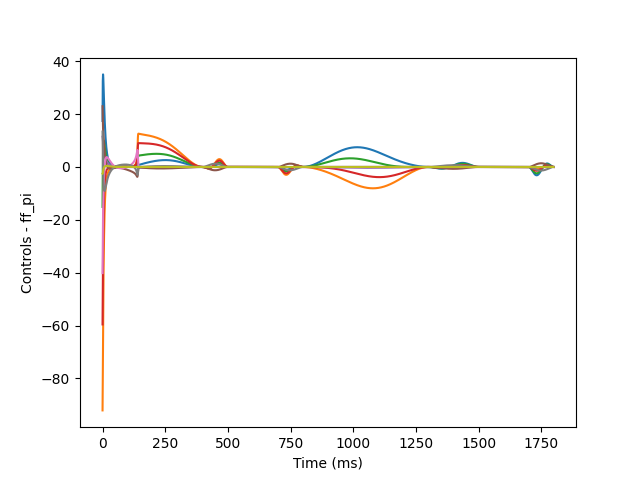

Data behind this chart, as committed beside it:
1.741892075466614642e+01, -9.206916371330831339e+01, -1.510102967690280984e+01, -5.954921328173846007e+01, 1.144938781878936318e+01, 2.297156409906238395e+01, -4.014184313296210860e+01, 1.337479735342800957e+01, -2.530321120314495076e+00
3.251276469205966180e+01, -7.750229102110459678e+01, -1.959366286525217049e-01, -4.479358970039314158e+01, 1.075646701270135885e+01, 1.771489747565710360e+01, -2.674526980882522409e+01, 4.591353496548439495e+00, -2.443320469609219003e+00
3.501243096108291297e+01, -6.212989548543009022e+01, 6.125826355546518442e+00, -3.324329087989313791e+01, 9.379292498465805039e+00, 1.450218101678534843e+01, -1.788559624498937595e+01, -8.714172387332883574e-01, -1.720192724182783683e+00
3.365385472639290754e+01, -4.990320266350384770e+01, 8.811978091852562756e+00, -2.506132602896382267e+01, 8.182759462833924857e+00, 1.264173287661986755e+01, -1.261318641973171317e+01, -4.051324671833866020e+00, -1.165428098065995455e+00
3.099694159338626775e+01, -4.023512216662722807e+01, 9.828447494215147628e+00, -1.906662806745560346e+01, 7.187159976888750634e+00, 1.122846721889064625e+01, -8.807049677345093031e+00, -6.188576119727014380e+00, -7.479717598665379663e-01
2.787292694623705103e+01, -3.253978958667928367e+01, 9.931376143289703862e+00, -1.459823878373200756e+01, 6.366765692046693736e+00, 9.973324160006013628e+00, -5.845827073438822019e+00, -7.632332045381395424e+00, -4.364837166667211998e-01
2.468355486319946479e+01, -2.638742761081851285e+01, 9.529323425069318176e+00, -1.123319617268857407e+01, 5.683575515137036405e+00, 8.756112054174620241e+00, -3.470161992825659958e+00, -8.532267098242376946e+00, -2.034451137464601267e-01
2.169905135378748895e+01, -2.151698668962527705e+01, 8.888199662845865490e+00, -8.706134998682827586e+00, 5.101645084962676435e+00, 7.578441957680243313e+00, -1.582576963415622373e+00, -8.993262617467031816e+00, -2.729640977572960966e-02
1.901852910261763441e+01, -1.766428877316742430e+01, 8.155892553269307399e+00, -6.801652223819168341e+00, 4.597855366511510056e+00, 6.461353947707896950e+00, -1.044174841709271107e-01, -9.118024422078654823e+00, 1.058560551118305909e-01
1.664472428609377630e+01, -1.459196525694302338e+01, 7.405283445783994445e+00, -5.352524416633174020e+00, 4.158232036796128739e+00, 5.418758756630397855e+00, 1.039009332364769556e+00, -8.996735166409225215e+00, 2.053115040931393076e-01
1.455931531319707517e+01, -1.212453238513284148e+01, 6.676014096664708575e+00, -4.241231168600199553e+00, 3.771783448831020902e+00, 4.466911967030030794e+00, 1.907833382121863597e+00, -8.706444923670000335e+00, 2.782752212382290091e-01
1.273561261903505937e+01, -1.013091471028882040e+01, 5.988591326545548377e+00, -3.383893417799626491e+00, 3.429840240566577769e+00, 3.616933542208652597e+00, 2.553194367886879146e+00, -8.309473195234524212e+00, 3.303727947411968513e-01
1.114492280615688280e+01, -8.511838660563048720e+00, 5.352610288345572620e+00, -2.719526142751595543e+00, 3.125519829524772586e+00, 2.872716302968298052e+00, 3.018849443051905723e+00, -7.853136213000153631e+00, 3.660285039471348756e-01
9.759526885861472323e+00, -7.191013470308824651e+00, 4.771475916998745070e+00, -2.202962501446056098e+00, 2.853310027720982855e+00, 2.231757502639579283e+00, 3.341684038130500412e+00, -7.371234253776390410e+00, 3.887445633492214170e-01
8.553912482725525734e+00, -6.109050257978345222e+00, 4.245083500698770607e+00, -1.800221275951495947e+00, 2.608752531022894949e+00, 1.687090328328036293e+00, 3.552172172703831787e+00, -6.886543248826204611e+00, 4.013086125034561191e-01
7.505159755813143541e+00, -5.219244396116732077e+00, 3.771349685834184839e+00, -1.485434326137721195e+00, 2.388204609613906459e+00, 1.229251561861233188e+00, 3.675028024359706880e+00, -6.413502741747203473e+00, 4.059493020927746887e-01
6.592944565094128073e+00, -4.484586915251534300e+00, 3.347108094890565599e+00, -1.238750445048013127e+00, 2.188659775041996269e+00, 8.478305144719946451e-01, 3.729999477729288415e+00, -5.960605487209357456e+00, 4.044541753364169767e-01
5.799381836946643887e+00, -3.875587148176401708e+00, 2.968650603774130925e+00, -1.044855915003823466e+00, 2.007612193799605649e+00, 5.325093658860886592e-01, 3.732695531876883077e+00, -5.532297151804589141e+00, 3.982599577229352095e-01
5.108810611783878741e+00, -3.368644541145771054e+00, 2.632063692642061081e+00, -8.918976220039790404e-01, 1.842953456250758126e+00, 2.736699570808420745e-01, 3.695363173198267681e+00, -5.130381235719680078e+00, 3.885224651787700378e-01
4.507565429954372149e+00, -2.944806195248413694e+00, 2.333439983315105160e+00, -7.706807486091520332e-01, 1.692893386153398572e+00, 6.268754903304452064e-02, 3.627568194426714410e+00, -4.755007332496716366e+00, 3.761712948368656217e-01
3.983753454843768971e+00, -2.588805330345745226e+00, 2.069009854624402234e+00, -6.740617301264851813e-01, 1.555898848741615215e+00, -1.079774820032921578e-01, 3.536765109998942336e+00, -4.405341059093750289e+00, 3.619530236168080339e-01
3.527045693959210304e+00, -2.288310266859577613e+00, 1.835220013925027427e+00, -5.964845868254258221e-01, 1.430646141189324094e+00, -2.448060092290045286e-01, 3.428759839072532234e+00, -4.080004910384130490e+00, 3.464656260899021123e-01
3.128485728901099883e+00, -2.033334284405860171e+00, 1.628776234733997796e+00, -5.336247902387576403e-01, 1.315983706388031749e+00, -3.533076622299324843e-01, 3.308077749149254565e+00, -3.777360684635242105e+00, 3.301861058022910744e-01
2.780316994006904796e+00, -1.815769950407914779e+00, 1.446661859651412918e+00, -4.821148160524404425e-01, 1.210902741263023552e+00, -4.381338839723578626e-01, 3.178252533128807400e+00, -3.495685365425884150e+00, 3.134928234024554339e-01
2.475828412661934319e+00, -1.629020481918591834e+00, 1.286140129347214334e+00, -4.393321986038607463e-01, 1.114513874366297896e+00, -5.031958465540439240e-01, 3.042051031073862433e+00, -3.233276856579582414e+00, 2.966836381614884610e-01
2.209217526735689940e+00, -1.467707111064087133e+00, 1.144746015175089005e+00, -4.032355995035434848e-01, 1.026028531794918930e+00, -5.517761846537654336e-01, 2.901647300189450274e+00, -2.988514344436439263e+00, 2.799907136270598507e-01
1.975469889860793415e+00, -1.327436172809416837e+00, 1.020271560733294169e+00, -3.722378436819557823e-01, 9.447439410829439055e-01, -5.866294005340396689e-01, 2.758756992777685380e+00, -2.759889803226428739e+00, 2.635926433771222932e-01
1.770253319502599787e+00, -1.204613233423392993e+00, 9.107475402179165958e-01, -3.451074541386949246e-01, 8.700309707190144737e-01, -6.100692030716441394e-01, 2.614740925536251481e+00, -2.546021486309504311e+00, 2.476244084743459417e-01
1.589825548153507739e+00, -1.096294342687306855e+00, 8.144233777210547753e-01, -3.208921722548925271e-01, 8.013241901214646079e-01, -6.240428915924813857e-01, 2.470684825388578254e+00, -2.345656434816910885e+00, 2.321855699141890383e-01
1.430953836964260262e+00, -1.000066632216822793e+00, 7.297466487327939344e-01, -2.988594439853428097e-01, 7.381136768298196538e-01, -6.301938063462000361e-01, 2.327460674384475237e+00, -2.157666513835656552e+00, 2.173470170919693800e-01
1.290845185911513759e+00, -9.139521457722820097e-01, 6.553430376154711912e-01, -2.784499974762413288e-01, 6.799382056870024726e-01, -6.299132392077364528e-01, 2.185773833853493553e+00, -1.981040837102102881e+00, 2.031565300576460564e-01
1.167085872584187722e+00, -8.363300860398796832e-01, 5.899973052521318984e-01, -2.592415187078235261e-01, 6.263795372585125865e-01, -6.243832751174259732e-01, 2.046199161990321258e+00, -1.814876372550527250e+00, 1.896433641113006996e-01
1.057589162782822889e+00, -7.658736800210049767e-01, 5.326355945517660118e-01, -2.409201117899412714e-01, 5.770575858962601057e-01, -6.146119620946728368e-01, 1.909208598717022642e+00, -1.658367834699380428e+00, 1.768220265751634657e-01
9.605501510154135225e-01, -7.014986658902910843e-01, 4.823092423962818120e-01, -2.232577572711697544e-01, 5.316262963732322211e-01, -6.014620685789240362e-01, 1.775192129281411013e+00, -1.510797533062870901e+00, 1.646953848092879702e-01
8.744068016646457941e-01, -6.423210368338132525e-01, 4.381801561771763165e-01, -2.060943913463366695e-01, 4.897700953999420403e-01, -5.856745270790512103e-01, 1.644473612859896017e+00, -1.371525570756028101e+00, 1.532572198628600890e-01
7.978063684784357790e-01, -5.876221791287463692e-01, 3.995077376762313781e-01, -1.893235483265358621e-01, 4.512008132268205407e-01, -5.678875060152960286e-01, 1.517322640930046873e+00, -1.239980616348740128e+00, 1.424943202059621439e-01
7.295764690831911814e-01, -5.368199407740097406e-01, 3.656372868695617617e-01, -1.728807585603766295e-01, 4.156549929310948133e-01, -5.486519079658781495e-01, 1.393963346018218141e+00, -1.115651366975736636e+00, 1.323881937500786532e-01
6.687001814993811522e-01, -4.894444846331800214e-01, 3.359897862624572351e-01, -1.567340893962566872e-01, 3.828915223848077809e-01, -5.284439659232591513e-01, 1.274580894072700143e+00, -9.980787569820618321e-01, 1.229164630718937862e-01
6.142946109082829675e-01, -4.451180324507080788e-01, 3.100529476062433565e-01, -1.408763691486693559e-01, 3.526895374391725846e-01, -5.076754996835697309e-01, 1.159326247641072172e+00, -8.868489279686919691e-01, 1.140539978171084268e-01
5.655924473656330775e-01, -4.035378055775061257e-01, 2.873733937582474418e-01, -1.253187519701201014e-01, 3.248465554003523992e-01, -4.867023005787145529e-01, 1.048319670788212088e+00, -7.815869527848142706e-01, 1.057738292251914486e-01
5.219260992395071685e-01, -3.644616243638411635e-01, 2.675498464842176460e-01, -1.100853716085529316e-01, 2.991768060699336873e-01, -4.658310322354722310e-01, 9.416533518961022198e-01, -6.819512913471537097e-01, 9.804788422667042036e-02
4.827140434638304001e-01, -3.276957486408897391e-01, 2.502271942881348910e-01, -9.520889946519063562e-02, 2.755097339856876770e-01, -4.453249659077823108e-01, 8.393934415211623534e-01, -5.876289463576277461e-01, 9.084757034067404702e-02
4.474490829184721852e-01, -2.930846328795493894e-01, 2.350913214558505993e-01, -8.072687141692554136e-02, 2.536886504182391255e-01, -4.254088093643713098e-01, 7.415817354575341414e-01, -4.983312798258099363e-01, 8.414423741713839000e-02
4.156882440661517908e-01, -2.605023369904205799e-01, 2.218645892553408605e-01, -6.667868217960722099e-02, 2.335695174687415776e-01, -4.062728370019765833e-01, 6.482371757846772109e-01, -4.137904457247872370e-01, 7.790953794443016001e-02
3.870440850856284865e-01, -2.298453821541561193e-01, 2.103018716800928445e-01, -5.310316874862117814e-02, 2.150198495209064975e-01, -3.880764847544381224e-01, 5.593572935314896633e-01, -3.337563896530629792e-01, 7.211570403197654910e-02
3.611772167969964364e-01, -2.010268748920432114e-01, 2.001870604111413710e-01, -4.003671850618729933e-02, 1.979177195298851832e-01, -3.709515358071351354e-01, 4.749196750121477129e-01, -2.579943630067874638e-01, 6.673575615873350575e-02
3.377898663038539917e-01, -1.739717456194314615e-01, 1.913299661002598739e-01, -2.751184541583755888e-02, 1.821508593443939006e-01, -3.550049915109710907e-01, 3.948834993642755808e-01, -1.862828969263750079e-01, 6.174365625314864187e-02
3.166203370467538525e-01, -1.486129634921184162e-01, 1.835635550428486029e-01, -1.555618148821332099e-02, 1.676158445898164318e-01, -3.403216958089387845e-01, 3.191911671046874233e-01, -1.184121803118453609e-01, 5.711441555724556390e-02
2.974382393974143168e-01, -1.248886002036244669e-01, 1.767414713568540297e-01, -4.191832163064374006e-03, 1.542173556941442147e-01, -3.269667604954622497e-01, 2.477700182291279751e-01, -5.418278654815722462e-02, 5.282416595896085448e-02
2.800403834842276063e-01, -1.027396236733873203e-01, 1.707358045899355359e-01, 6.564955220903771760e-03, 1.418675074973571038e-01, -3.149878222397168859e-01, 1.805341230022158849e-01, 6.595304799188239642e-03, 4.885020199682073988e-02
2.642472410387967652e-01, -8.210830988028147703e-02, 1.654350710491954424e-01, 1.670386010932010945e-02, 1.304852406097867235e-01, -3.044171500684725862e-01, 1.173861185942225993e-01, 6.410344224074732145e-02, 4.517099950263209207e-02
2.498998960448265416e-01, -6.293716845834679274e-02, 1.607423840295220396e-01, 2.622034355695684882e-02, 1.199957683196569702e-01, -2.952736133022376697e-01, 5.821905926303400092e-02, 1.185148397220072702e-01, 4.176621581204243566e-02
2.368574151610134959e-01, -4.516828566670239020e-02, 1.565737935468117792e-01, 3.511533594749840365e-02, 1.103300734239486686e-01, -2.875645142478516214e-01, 2.918246133079172022e-03, 1.699949597051358396e-01, 3.861667560690285744e-02
2.249945785374184437e-01, -2.874299715403277888e-02, 1.528567802879952642e-01, 4.339480109539090719e-02, 1.014244498878717204e-01, -2.812872866604071431e-01, -4.863699610687444164e-02, 2.187017795908084428e-01, 3.570434573001900896e-02
2.141999199729137660e-01, -1.360181248147562805e-02, 1.495288914507127698e-01, 5.106921604072529874e-02, 9.322008473609724732e-02, -2.764310595530818371e-01, -9.657162487155984687e-02, 2.647859738678558505e-01, 3.301230170910125772e-02
2.043740325497045429e-01, 3.154766163796229872e-04, 1.465365081665457314e-01, 5.815300099953826102e-02, 8.566267604722255236e-02, -2.729780858298750390e-01, -1.410132922524807708e-01, 3.083910391670320328e-01, 3.052468822332874906e-02
1.954281020919522993e-01, 1.306956209423260074e-02, 1.438337354958461045e-01, 6.466392869033797675e-02, 7.870208336200149035e-02, -2.709050360254441903e-01, -1.820908835334800191e-01, 3.496533843748114156e-01, 2.822667532672512233e-02
1.872826361558116159e-01, 2.472130751184131725e-02, 1.413814067489652104e-01, 7.062253691868666805e-02, 7.229200722419037994e-02, -2.701841587482527451e-01, -2.199331950185238749e-01, 3.887024033145283775e-01, 2.610441189393987796e-02
1.798663608825470661e-01, 3.533139653357320054e-02, 1.391461943009502100e-01, 7.605156311517072276e-02, 6.638969494833622809e-02, -2.707843109759656697e-01, -2.546677590538827252e-01, 4.256605433042352504e-01, 2.414497746462321986e-02
1.731152620317312207e-01, 4.495997193707221284e-02, 1.370998192704072638e-01, 8.097541469839525385e-02, 6.095567005014443374e-02, -2.726718629054191712e-01, -2.864198191394778381e-01, 4.606433792311223074e-01, 2.233633342279037204e-02
1.669717499383120418e-01, 5.366628741561563221e-02, 1.352183525361156935e-01, 8.541968481781037070e-02, 5.595348308135511539e-02, -2.758114834717124708e-01, -3.153114536980091698e-01, 4.937596996580900788e-01, 2.066727424931602206e-02
... 1,738 more rows
